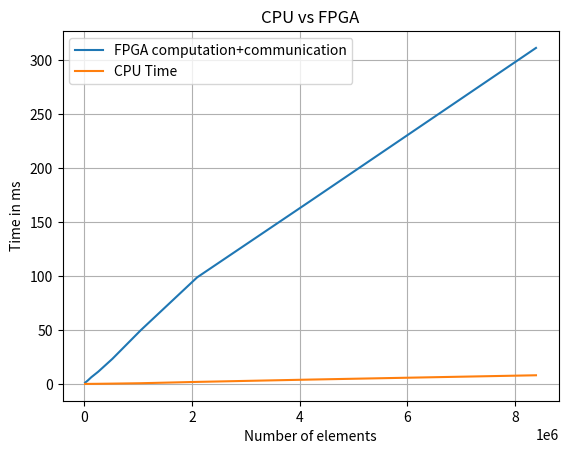

Source code (Python):
data=[
[19.5,0.164,1.17,0.101,0.00836,0.00459,0.53,0.373,0.255],[14.7,0.299,2.21,0.0847,0.00433,0.00856,0.88,0.44,0.473],[14.5,0.535,4.44,0.0917,0.00479,0.0212,1.68,0.626,0.833],[14.5,0.988,8.89,0.0975,0.00458,0.0565,3.37,1.11,1.7],[15,2.15,17.8,0.0994,0.00558,0.123,6.11,2.07,3.22],[15.7,4.43,35.6,0.109,0.00555,0.284,12.5,3.89,6.9],[17.1,9.36,71.3,0.113,0.00626,0.656,26.4,9.7,13.6],[18.2,19.8,143,0.138,0.00726,1.88,52.6,14.8,31.4],[19.7,40.3,286,0.144,0.00872,4.03,85.7,29.4,54.3],[20.6,80.6,572,0.15,0.0077,8.02,150,58.5,103]]

import matplotlib.pyplot as plt 

x=[]
n=1<<14
for i in range(10):
    x.append(n)
    n*=2

plt.title("CPU vs FPGA")
host=[]
fpga=[]
for i in range(10):
    host.append(data[i][-4])
    fpga.append(data[i][-1]+data[i][-2]+data[i][-3])
    # fpga.append(data[i][-2])
plt.plot(x,fpga,label="FPGA computation+communication")
plt.plot(x,host,label="CPU Time")
plt.legend()
plt.xlabel("Number of elements")
plt.ylabel("Time in ms")
plt.grid()
plt.show()